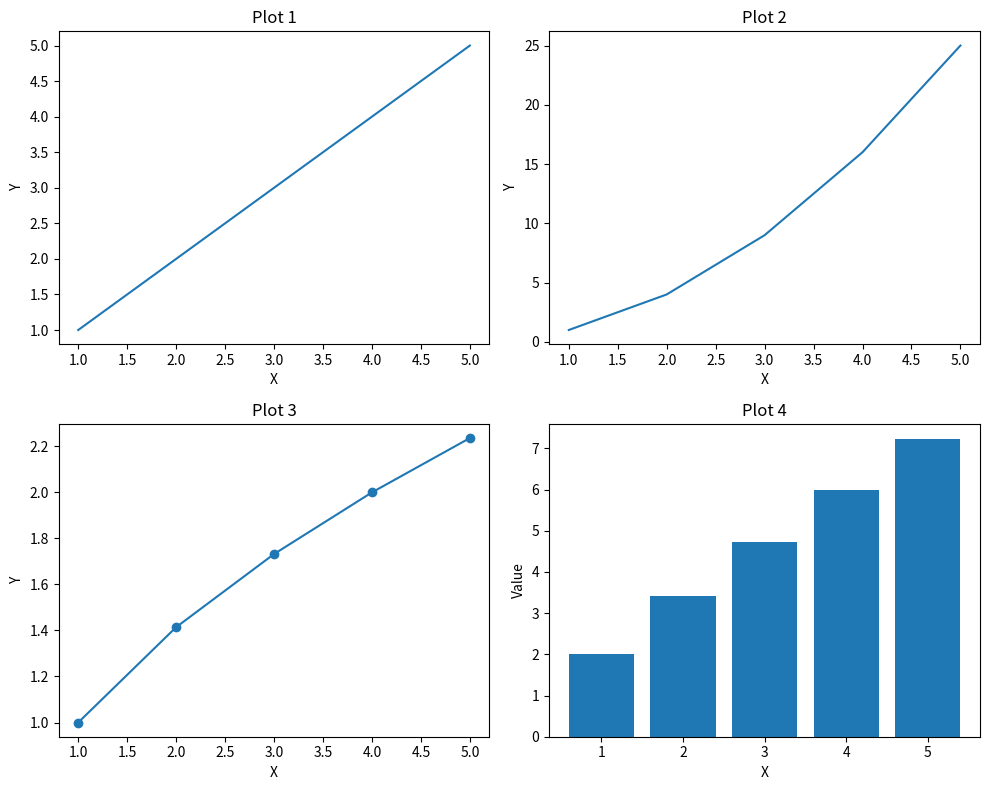

Reproduce this figure in Python.
import numpy as np
import matplotlib.pyplot as plt

x = np.arange(1, 6)
y1 = x
y2 = x**2
y3 = np.sqrt(x)

fig, axes = plt.subplots(2, 2, figsize=(10, 8))

axes[0, 0].plot(x, y1)
axes[0, 0].set_title("Plot 1")
axes[0, 0].set_xlabel("X")
axes[0, 0].set_ylabel("Y")

axes[0, 1].plot(x, y2)
axes[0, 1].set_title("Plot 2")
axes[0, 1].set_xlabel("X")
axes[0, 1].set_ylabel("Y")

axes[1, 0].plot(x, y3, marker="o")
axes[1, 0].set_title("Plot 3")
axes[1, 0].set_xlabel("X")
axes[1, 0].set_ylabel("Y")

axes[1, 1].bar(x, y1 + y3)
axes[1, 1].set_title("Plot 4")
axes[1, 1].set_xlabel("X")
axes[1, 1].set_ylabel("Value")

plt.tight_layout()
plt.show()
